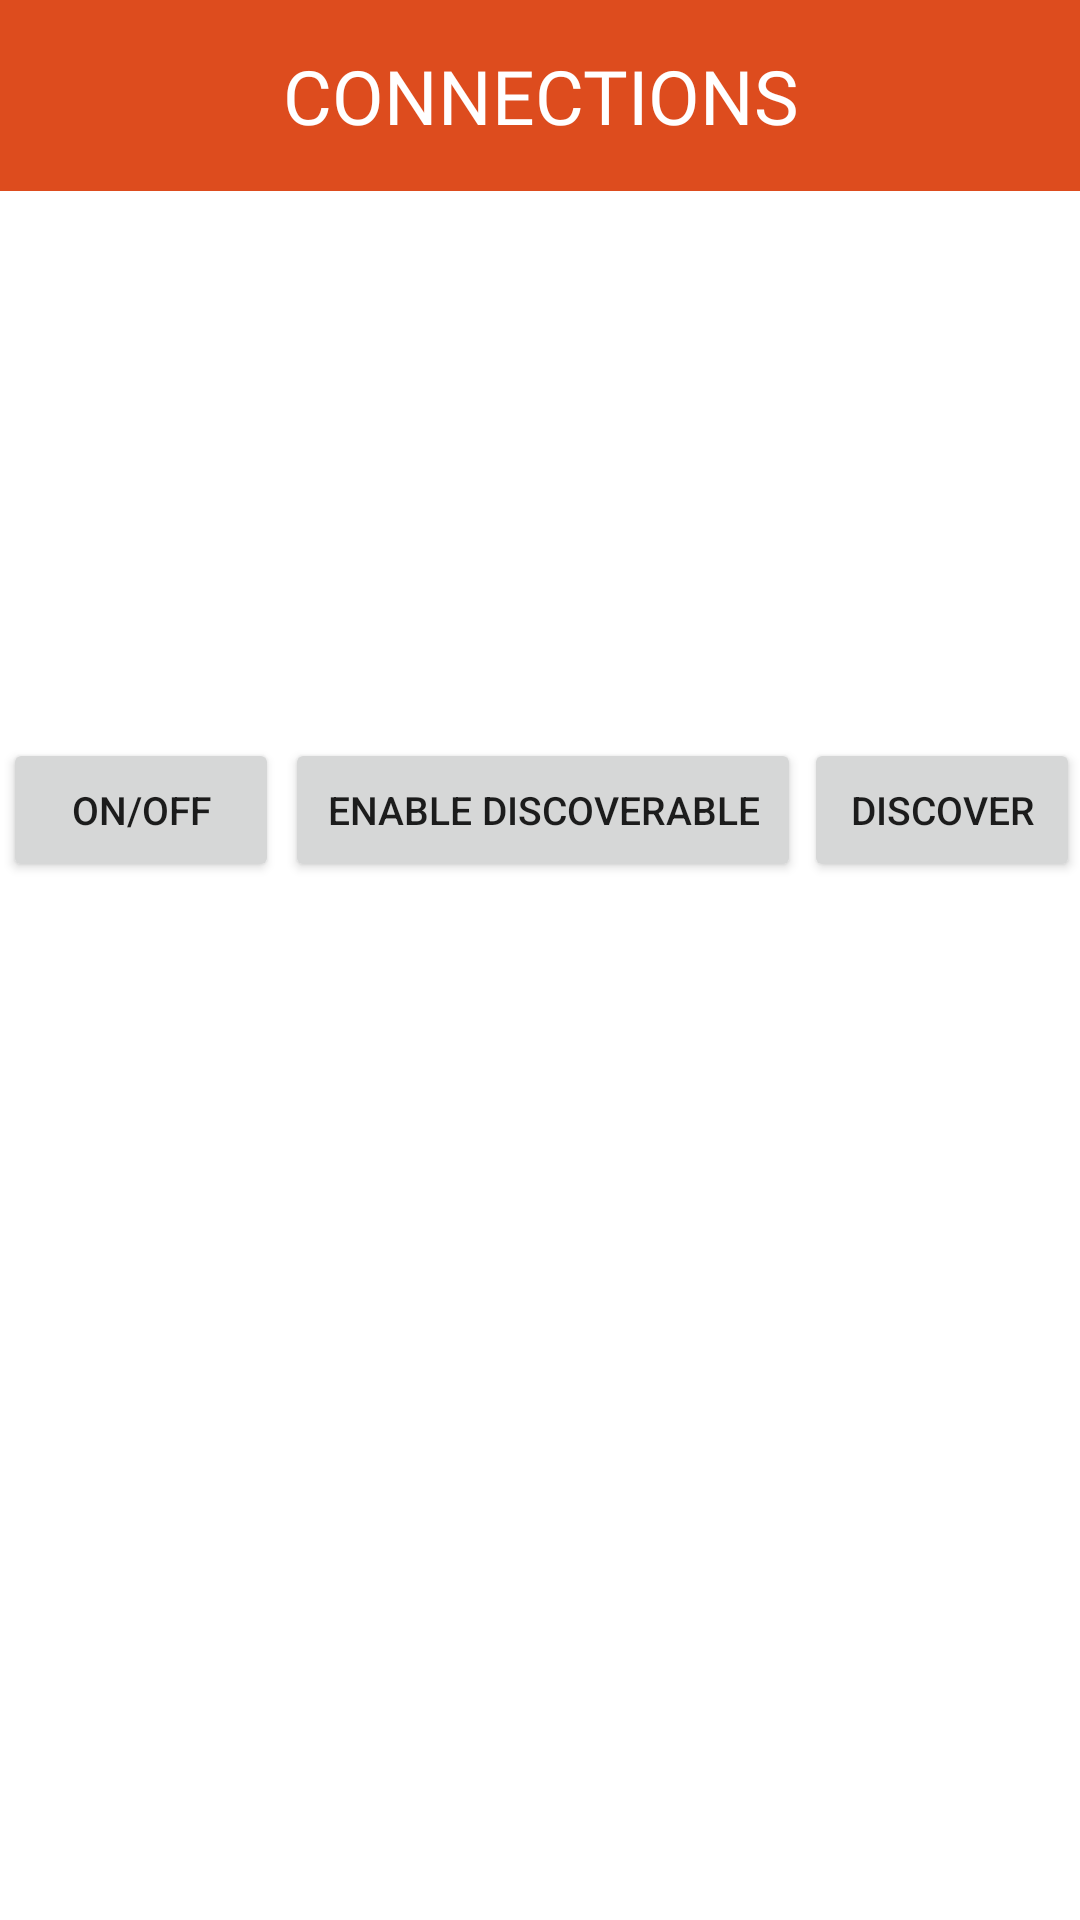

Android layout source for this screen:
<!-- AndroidManifest.xml: application theme Theme.Auto_Java -->
<!-- res/layout/activity_connections.xml -->
<?xml version="1.0" encoding="utf-8"?>
<RelativeLayout
    xmlns:android="http://schemas.android.com/apk/res/android"
    xmlns:app="http://schemas.android.com/apk/res-auto"
    xmlns:tools="http://schemas.android.com/tools"
    android:id="@+id/activity_connections"
    android:layout_width="match_parent"
    android:layout_height="match_parent"
    tools:context=".Connections"
    android:background="#ffffff">

       <TextView
           android:layout_width="match_parent"
           android:layout_height="wrap_content"
           android:padding="15dp"
           android:background="#dd4c1e"
           android:text="CONNECTIONS"
           android:layout_gravity="center"
           android:textSize="25dp"
           android:textAlignment="center"
           android:textColor="#fff"
           android:fontFamily="@font/bungee"
           android:id="@+id/pageTitle"
           />

    <LinearLayout
        android:layout_width="match_parent"
        android:layout_height="600dp"
        android:orientation="horizontal"
        android:layout_marginBottom="100dp">

        <Button
            android:text="ON/OFF"
            android:textSize="13dp"
            android:layout_width="wrap_content"
            android:layout_height="wrap_content"
            android:layout_marginVertical="10dp"
            android:layout_marginHorizontal="1dp"
            android:layout_gravity="center"
            android:layout_weight="1"
            android:id="@+id/btnONOFF"/>

        <Button
            android:text="Enable Discoverable"
            android:textSize="13dp"
            android:layout_width="wrap_content"
            android:layout_height="wrap_content"
            android:id="@+id/btnDiscoverable_on_off"
            android:onClick="btnEnableDisable_Discoverable"
            android:layout_gravity="center"
            android:layout_weight="1"
            android:layout_marginVertical="10dp"
            android:layout_marginHorizontal="1dp"/>

        <Button
            android:layout_width="wrap_content"
            android:layout_height="wrap_content"
            android:id="@+id/btnFindUnpairedDevices"
            android:text="Discover"
            android:textSize="13dp"
            android:layout_gravity="center"
            android:layout_weight="1"
            android:onClick="btnDiscover"/>


    </LinearLayout>

    <LinearLayout
        android:layout_width="match_parent"
        android:layout_height="match_parent"
        android:orientation="horizontal"
        android:paddingTop="20dp">

        <ListView
            android:layout_below="@id/btnFindUnpairedDevices"
            android:layout_width="wrap_content"
            android:layout_gravity="center"
            android:layout_height="150dp"
            android:id="@+id/lvNewDevices"/>

    </LinearLayout>

</RelativeLayout>
<!-- resources referenced by this layout -->
<resources>
  <style name="Theme.Auto_Java" parent="Theme.AppCompat.Light.NoActionBar">
          
          <item name="colorPrimary">@color/purple_500</item>
          <item name="colorPrimaryVariant">@color/purple_700</item>
          <item name="colorOnPrimary">@color/white</item>
          
          <item name="colorSecondary">@color/teal_200</item>
          <item name="colorSecondaryVariant">@color/teal_700</item>
          <item name="colorOnSecondary">@color/black</item>
          
          <item name="android:statusBarColor" tools:targetApi="l">?attr/colorPrimaryVariant</item>
          
      </style>
  <!-- not gathered from this repository: default colours our renderer supplied (Android Studio template values) -->
  <color name="purple_500">#FF6200EE</color>
  <color name="purple_700">#FF3700B3</color>
  <color name="teal_200">#FF03DAC5</color>
  <color name="teal_700">#FF018786</color>
  <color name="black">#FF000000</color>
  <color name="white">#FFFFFFFF</color>
</resources>
